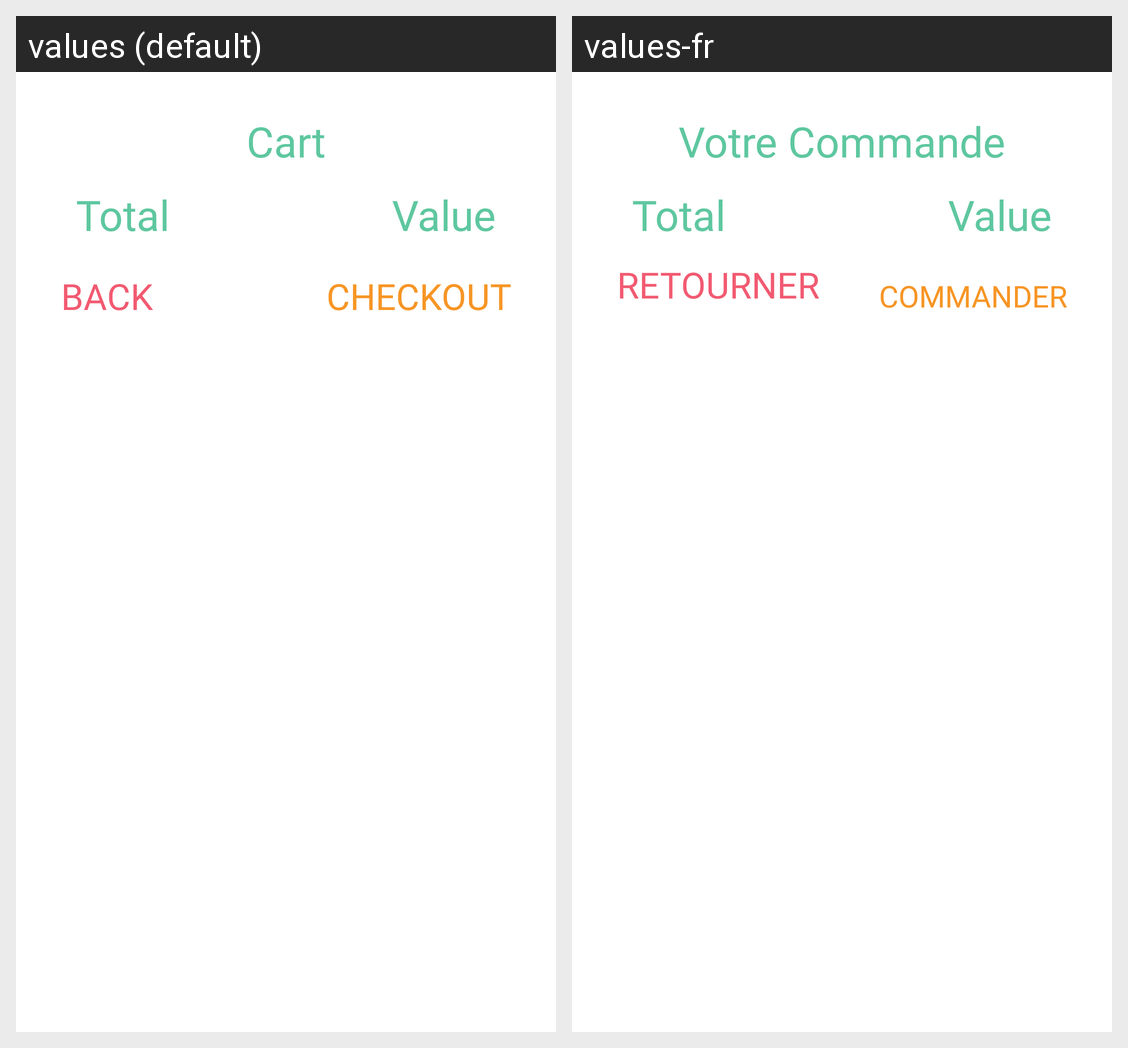

Here is an Android app screen in its default locale and in the app's own translations. Write out the translated-string differences for the strings that appear on this screen.
Android screen res/layout/fragment_frag_cart.xml rendered under 2 locales, left to right: values (default), values-fr. Device: Nexus 5 (rendered at 1080×1920; each locale shown at half size, 540×960, under a caption strip naming it); theme Theme.Assignment3_Pizza.
Strings drawn on this screen, with the default value and each locale's value (text and hints the layout hard-codes, and strings that could not be matched under every locale, appear in the picture but are not listed):

cart
  values: Cart
  values-fr: Votre Commande

total
  values: Total
  values-fr: Total

back
  values: Back
  values-fr: Retourner

checkout
  values: Checkout
  values-fr: Commander
